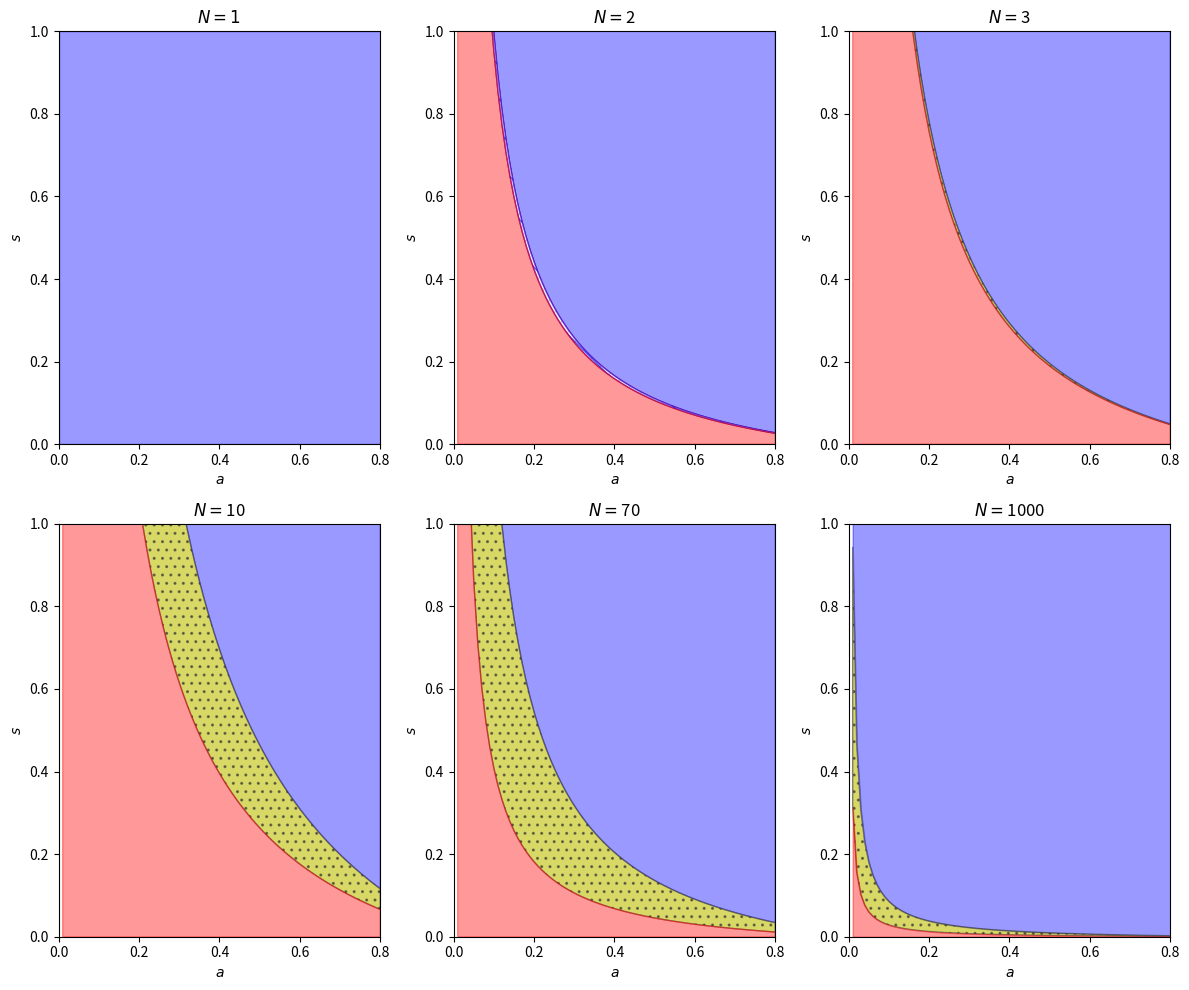

This chart was generated by the following Python code: (Note: this script raises an exception after producing the figure.)
import matplotlib.pyplot as plt
import numpy as np
import sympy as sy
import os

p, pp, q, s, a, x_L, x_S, x_LL, x_LS, x_SS, x, wG, wB, k, N, low, kappa, v_GB, v_BG = sy.symbols('p pp q s a x_L x_S x_LL x_LS x_SS x wG wB k N low kappa v_GB v_BG')

B = ((1 - q) * wG * v_GB - q * wB * v_BG) * (wB - wG)
C = wG * wB * (v_GB + v_BG)
V = wG * v_GB + wB * v_BG

sigma = sy.Sum(((-V) ** k ) * sy.binomial(N, k + 1) * x ** k, (k, 0, N - 1))
fitness = - (a * s * x + 1 - a) * (C * N / V - (B / V) * sigma) + N



subsses = [
    (wB, sy.Rational(4, 5)),
    (q, sy.Rational(3, 10)),
    (wG, sy.Rational(1, 5)),
    (v_GB, sy.Rational(3, 10)),
    (v_BG, sy.Rational(7, 10))
]

sulm_round = fitness.subs(subsses)
print(sulm_round)

fig = plt.figure(figsize=(12, 10))
ax = []

xLL, xLS, xSS = sy.Rational(1, 5), sy.Rational(2, 5), sy.Rational(3, 5)
Nv = [2, 3, 10, 70, 1000]
ax.append(fig.add_subplot(2, 3, 1))   
ax[0].set_title("$N=1$")
ax[0].set_xlabel("$a$")
ax[0].set_ylabel("$s$")
ax[0].set_xlim(0, 0.8)
ax[0].set_ylim(0, 1)
ax[0].axvspan(0, 1, color="b", alpha=0.4)


for l in range(5):
    ax.append(fig.add_subplot(2, 3, l + 2))     
    sulm_roundN = sulm_round.subs(N, Nv[l]).doit()
    ax[l+1].set_title("$N=$" + str(Nv[l]))
    ax[l+1].set_xlabel("$a$")
    ax[l+1].set_ylabel("$s$")
    ax[l+1].set_xlim(0, 0.8)
    ax[l+1].set_ylim(0, 1)
    LL = sulm_roundN.subs(x, xLL)
    LS = sulm_roundN.subs(x, xLS)
    SS = sulm_roundN.subs(x, xSS)
    SSLS = sy.solve(SS - LS, s)[0]
    LSLL = sy.solve(LS - LL, s)[0]
    SSLL = sy.solve(SS - LL , s)[0]
    aa = np.array([])
    SSLSbox = np.array([])
    LSLLbox = np.array([])
    SSLLbox = np.array([])
    for a_jj in range(0, 81):
        a_j = sy.Rational(a_jj, 100)
        aa = np.append(aa, float(a_j))
        SSLS_s = SSLS.subs(a, a_j)
        LSLL_s = LSLL.subs(a, a_j)
        SSLL_s = SSLL.subs(a, a_j)
        SSLSbox = np.append(SSLSbox, float(sy.re(SSLS_s)))
        LSLLbox = np.append(LSLLbox, float(sy.re(LSLL_s)))
        SSLLbox = np.append(SSLLbox, float(sy.re(SSLL_s))) 
        print(SSLSbox)

    ax[l+1].fill_between(aa, LSLLbox, 1, color="b", where=LSLLbox > SSLSbox, alpha=0.4)

    ax[l+1].fill_between(aa, SSLSbox, 1, color="b" , where=LSLLbox < SSLSbox, alpha=0.4)

    ax[l+1].fill_between(aa, SSLSbox, LSLLbox, color="w", where = SSLSbox > LSLLbox, hatch="//",alpha=0.6, edgecolor="r")

    ax[l+1].fill_between(aa, SSLSbox, LSLLbox, color="w", where = SSLSbox > LSLLbox, hatch="\\",alpha=0.6, edgecolor="b")

    ax[l+1].fill_between(aa, SSLSbox, LSLLbox, color="y", edgecolor="0.2", where = SSLSbox < LSLLbox, hatch="..", alpha = 0.6)

    ax[l+1].fill_between(aa, 0, SSLSbox, color="r", where = LSLLbox > SSLSbox , alpha = 0.4)

    ax[l+1].fill_between(aa, 0, LSLLbox, color="r", where = LSLLbox < SSLSbox , alpha = 0.4)
 
plt.tight_layout()
plt.savefig(os.path.dirname(os.path.abspath(__file__))+"/Figure3.pdf", format="pdf")
plt.show()
